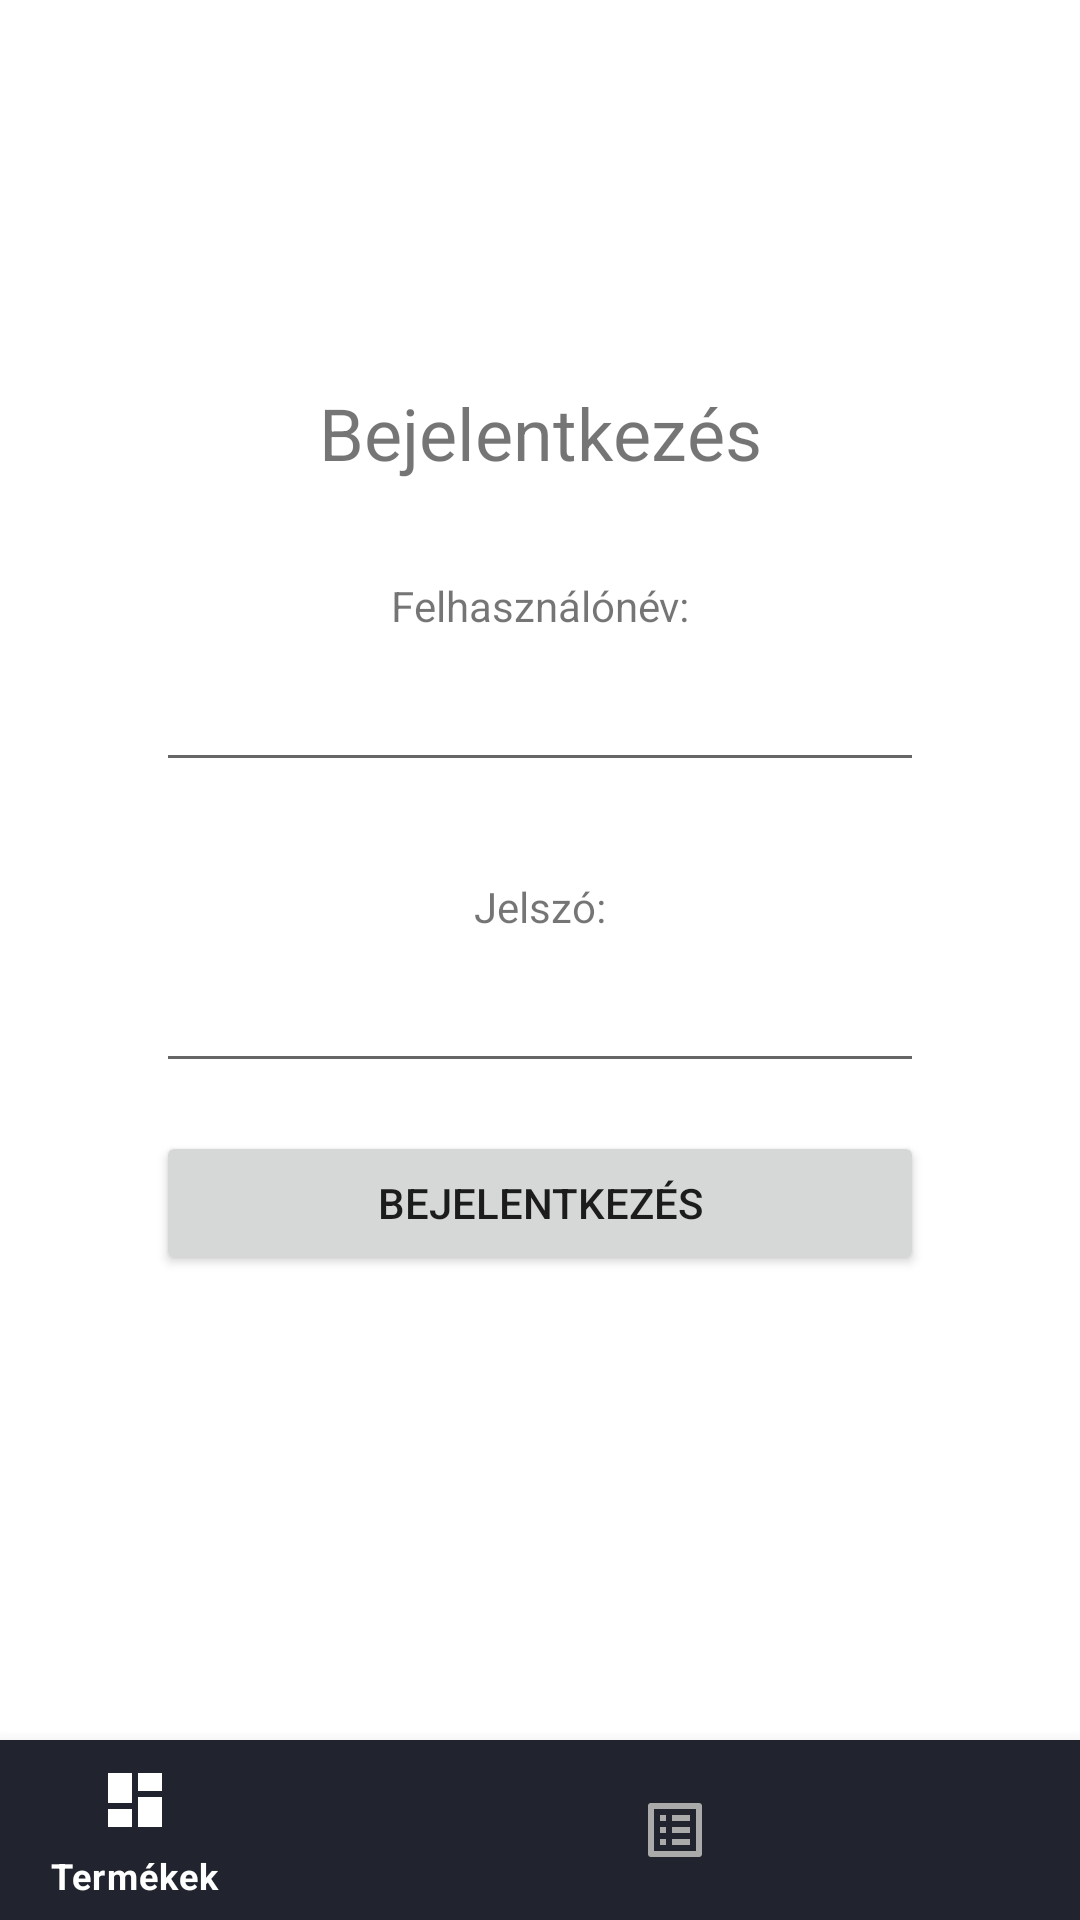

Android layout source for this screen:
<!-- AndroidManifest.xml: application theme Theme.WebshopProject -->
<!-- res/layout/activity_login.xml -->
<?xml version="1.0" encoding="utf-8"?>

<androidx.constraintlayout.widget.ConstraintLayout xmlns:android="http://schemas.android.com/apk/res/android"
    xmlns:app="http://schemas.android.com/apk/res-auto"
    xmlns:tools="http://schemas.android.com/tools"
    android:layout_width="match_parent"
    android:layout_height="match_parent"
    tools:context=".Login">

    <TextView
        android:id="@+id/text_login"
        android:layout_width="wrap_content"
        android:layout_height="wrap_content"
        android:layout_marginTop="128dp"
        android:text="Bejelentkezés"
        android:textSize="24dp"
        app:layout_constraintEnd_toEndOf="parent"
        app:layout_constraintStart_toStartOf="parent"
        app:layout_constraintTop_toTopOf="parent" />

    <TextView
        android:id="@+id/textView4"
        android:layout_width="wrap_content"
        android:layout_height="wrap_content"
        android:layout_marginTop="32dp"
        android:text="Felhasználónév:"
        app:layout_constraintEnd_toEndOf="parent"
        app:layout_constraintStart_toStartOf="parent"
        app:layout_constraintTop_toBottomOf="@+id/text_login" />

    <EditText
        android:id="@+id/text_username"
        android:layout_width="wrap_content"
        android:layout_height="wrap_content"
        android:layout_marginTop="8dp"
        android:text=""
        android:minWidth="256dp"
        app:layout_constraintEnd_toEndOf="parent"
        app:layout_constraintStart_toStartOf="parent"
        app:layout_constraintTop_toBottomOf="@+id/textView4" />

    <TextView
        android:id="@+id/textView6"
        android:layout_width="wrap_content"
        android:layout_height="wrap_content"
        android:layout_marginTop="32dp"
        android:text="Jelszó:"
        app:layout_constraintEnd_toEndOf="parent"
        app:layout_constraintStart_toStartOf="parent"
        app:layout_constraintTop_toBottomOf="@+id/text_username" />

    <EditText
        android:id="@+id/text_password"
        android:layout_width="wrap_content"
        android:layout_height="wrap_content"
        android:layout_marginTop="8dp"
        android:text=""
        android:minWidth="256dp"
        android:inputType="textPassword"
        app:layout_constraintEnd_toEndOf="parent"
        app:layout_constraintStart_toStartOf="parent"
        app:layout_constraintTop_toBottomOf="@+id/textView6" />

    <Button
        android:id="@+id/btn_login"
        android:layout_width="wrap_content"
        android:layout_height="wrap_content"
        android:layout_marginTop="16dp"
        android:text="Bejelentkezés"
        android:minWidth="256dp"
        app:layout_constraintEnd_toEndOf="parent"
        app:layout_constraintStart_toStartOf="parent"
        app:layout_constraintTop_toBottomOf="@+id/text_password" />

    <com.google.android.material.bottomnavigation.BottomNavigationView
        android:id="@+id/bottom_navigation"
        android:layout_width="match_parent"
        android:layout_height="wrap_content"
        android:minHeight="60dp"
        app:itemBackground="@color/primary"
        app:itemTextColor="@drawable/selector"
        app:itemIconTint="@drawable/selector"
        app:layout_constraintBottom_toBottomOf="parent"
        app:menu="@menu/menu_navigation" />

    <TextView
        android:id="@+id/error"
        android:layout_width="wrap_content"
        android:layout_height="wrap_content"
        android:layout_marginTop="16dp"
        android:text="Hibás a felhasználónév vagy jelszó!"
        android:textColor="@color/warning"
        android:visibility="invisible"
        app:layout_constraintEnd_toEndOf="parent"
        app:layout_constraintStart_toStartOf="parent"
        app:layout_constraintTop_toBottomOf="@+id/btn_login" />

</androidx.constraintlayout.widget.ConstraintLayout>
<!-- resources referenced by this layout -->
<resources>
  <color name="primary">#FF21242e</color>
  <color name="warning">#FFa83232</color>
  <!-- drawable selector (drawable) -->
  <?xml version="1.0" encoding="utf-8"?>
  
  <selector xmlns:android="http://schemas.android.com/apk/res/android">
  
      <item
          android:state_selected="true"
          android:color="@android:color/white"
          />
  
      <item
          android:state_selected="false"
          android:color="@android:color/darker_gray"
          />
  
  </selector>
  <style name="Theme.WebshopProject" parent="Theme.MaterialComponents.DayNight.DarkActionBar">
          
          <item name="colorPrimary">@color/primary</item>
          <item name="colorPrimaryVariant">@color/primary</item>
          <item name="colorOnPrimary">@color/white</item>
          
          <item name="colorSecondary">@color/teal_200</item>
          <item name="colorSecondaryVariant">@color/teal_700</item>
          <item name="colorOnSecondary">@color/black</item>
          
          <item name="android:statusBarColor" tools:targetApi="l">?attr/colorPrimaryVariant</item>
          
      </style>
  <color name="white">#FFFFFFFF</color>
  <color name="teal_200">#FF03DAC5</color>
  <color name="teal_700">#FF018786</color>
  <color name="black">#FF000000</color>
</resources>
